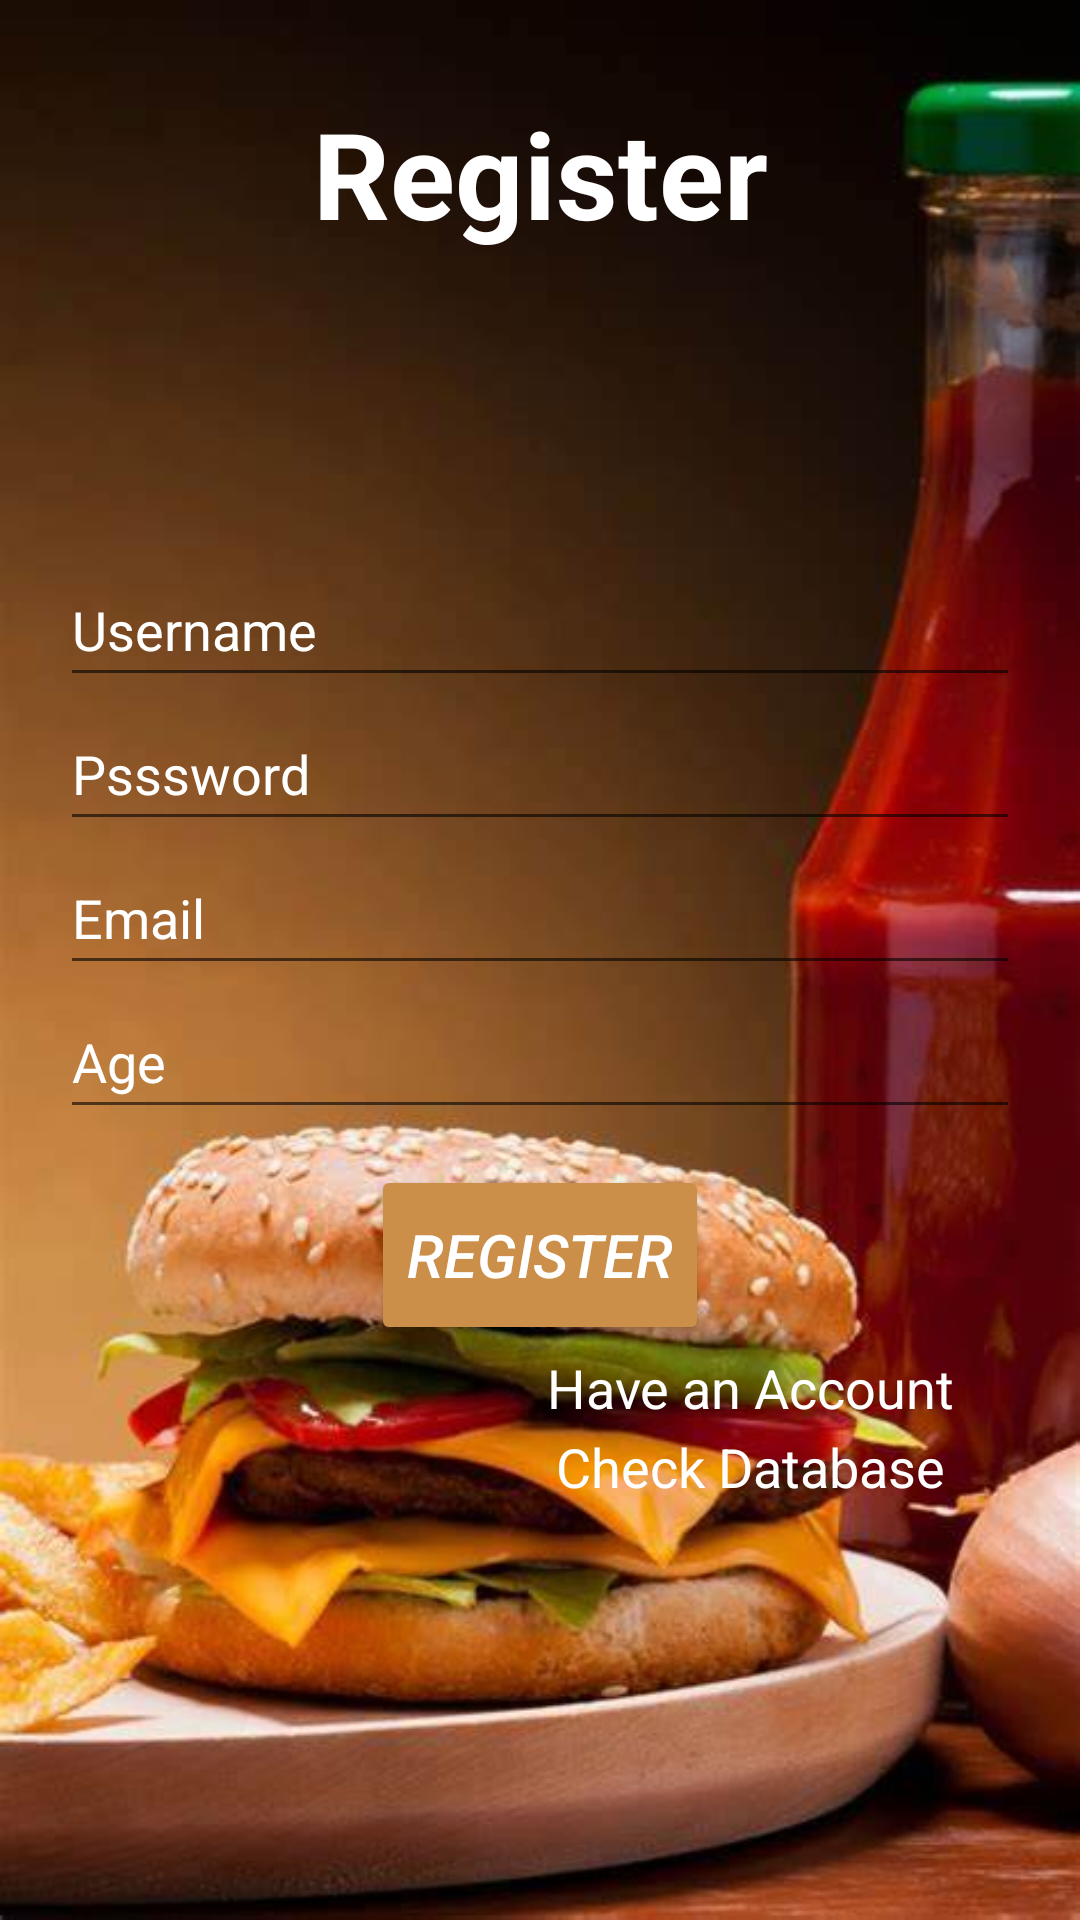

Android layout source for this screen:
<!-- AndroidManifest.xml: application theme Theme.KFCRESTURENT -->
<!-- res/layout/activity_register_page.xml -->
<?xml version="1.0" encoding="utf-8"?>
<androidx.constraintlayout.widget.ConstraintLayout xmlns:android="http://schemas.android.com/apk/res/android"
    xmlns:app="http://schemas.android.com/apk/res-auto"
    xmlns:tools="http://schemas.android.com/tools"
    android:layout_width="match_parent"
    android:layout_height="match_parent"
    android:background="@drawable/background"
    tools:context=".RegisterPage">


    <LinearLayout
        android:id="@+id/linearLayout"
        android:layout_width="0dp"
        android:layout_height="wrap_content"
        android:orientation="vertical"
        android:padding="20dp"
        app:layout_constraintBottom_toBottomOf="parent"
        app:layout_constraintEnd_toEndOf="parent"
        app:layout_constraintHorizontal_bias="0.0"
        app:layout_constraintStart_toStartOf="parent"
        app:layout_constraintTop_toTopOf="parent"
        app:layout_constraintVertical_bias="0.084">

        <TextView
            android:id="@+id/textView3"
            android:layout_width="match_parent"
            android:layout_height="wrap_content"
            android:gravity="center"
            android:text="Register"
            android:textColor="@color/white"
            android:textSize="40sp"
            android:textStyle="bold" />


        <ImageView
            android:id="@+id/registerimage"
            android:layout_width="100dp"
            android:backgroundTint="#660C0C0C"
            android:layout_height="100dp"
            android:layout_gravity="center"

            />

        <EditText
            android:id="@+id/etUsername"
            android:layout_width="match_parent"
            android:layout_height="wrap_content"
            android:ems="10"
            android:hint="Username"
            android:inputType="textPersonName"
            android:minHeight="48dp"
            android:textColorHint="@color/white" />

        <EditText
            android:id="@+id/etPassword"
            android:layout_width="match_parent"
            android:layout_height="wrap_content"
            android:ems="10"
            android:hint="Psssword"
            android:minHeight="48dp"
            android:textColorHint="@color/white" />

        <EditText
            android:id="@+id/etEmail"
            android:layout_width="match_parent"
            android:layout_height="wrap_content"
            android:ems="10"
            android:hint="Email"
            android:inputType="textPersonName"
            android:minHeight="48dp"
            android:textColorHint="@color/white" />

        <EditText
            android:id="@+id/etAge"
            android:layout_width="match_parent"
            android:layout_height="wrap_content"
            android:ems="10"
            android:hint="Age"
            android:inputType="textPersonName"
            android:minHeight="48dp"
            android:textColorHint="@color/white" />

        <Button
            android:id="@+id/registerbtn"
            android:layout_width="wrap_content"
            android:layout_height="60dp"
            android:layout_gravity="center"
            android:layout_marginTop="12dp"
            android:backgroundTint="#CB8F4A"
            android:text="Register"

            android:textColor="@color/white"
            android:textSize="20sp"
            android:textStyle="italic" />

        <TextView
            android:id="@+id/haveanacc"
            android:layout_width="match_parent"
            android:layout_height="wrap_content"
            android:layout_marginStart="140dp"
            android:layout_marginTop="2dp"
            android:gravity="center"
            android:text="Have an Account"
            android:textColor="@color/white"
            android:textSize="18sp" />

        <TextView
            android:id="@+id/checkdatabase"
            android:layout_width="match_parent"
            android:layout_height="wrap_content"
            android:layout_marginStart="140dp"
            android:layout_marginTop="2dp"
            android:gravity="center"
            android:text="Check Database"
            android:textColor="@color/white"
            android:textSize="18sp" />
    </LinearLayout>


</androidx.constraintlayout.widget.ConstraintLayout>
<!-- resources referenced by this layout -->
<resources>
  <color name="white">#FFFFFFFF</color>
  <!-- drawable background: jpg bitmap (drawable, 34315 bytes) -->
  <style name="Theme.KFCRESTURENT" parent="Theme.MaterialComponents.Light.NoActionBar">
          
          <item name="colorPrimary">@color/purple_500</item>
          <item name="colorPrimaryVariant">#81151E</item>
          <item name="colorOnPrimary">#FF0000</item>
          
          <item name="colorSecondary">@color/teal_200</item>
          <item name="colorSecondaryVariant">@color/teal_700</item>
          <item name="colorOnSecondary">@color/black</item>
          
          <item name="android:statusBarColor">?attr/colorPrimaryVariant</item>
          
      </style>
  <color name="purple_500">#FF6200EE</color>
  <color name="teal_200">#FF03DAC5</color>
  <color name="teal_700">#FF018786</color>
  <color name="black">#FF000000</color>
</resources>
